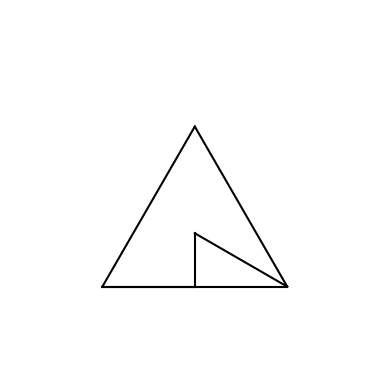

Write Python code to recreate this figure.
import matplotlib.pyplot as plt
import numpy as np

def draw_penrose_triangle():
    fig, ax = plt.subplots()

    A = np.array([0, 0])
    B = np.array([1, 0])
    C = np.array([0.5, np.sqrt(3) / 2])
    D = np.array([0.5, 1 / (2 * np.sqrt(3))])
    E = np.array([0.5, 0])

    def draw_line(start, end):
        ax.plot(*zip(start, end), color='black')

    draw_line(A, B)
    draw_line(B, C)
    draw_line(C, A)
    draw_line(D, E)
    draw_line(D, B)
    draw_line(A, E)

    ax.set_xlim(-0.5, 1.5)
    ax.set_ylim(-0.5, 1.5)
    ax.axis("off")
    plt.gca().set_aspect('equal', adjustable='box')
    plt.show()

draw_penrose_triangle()
